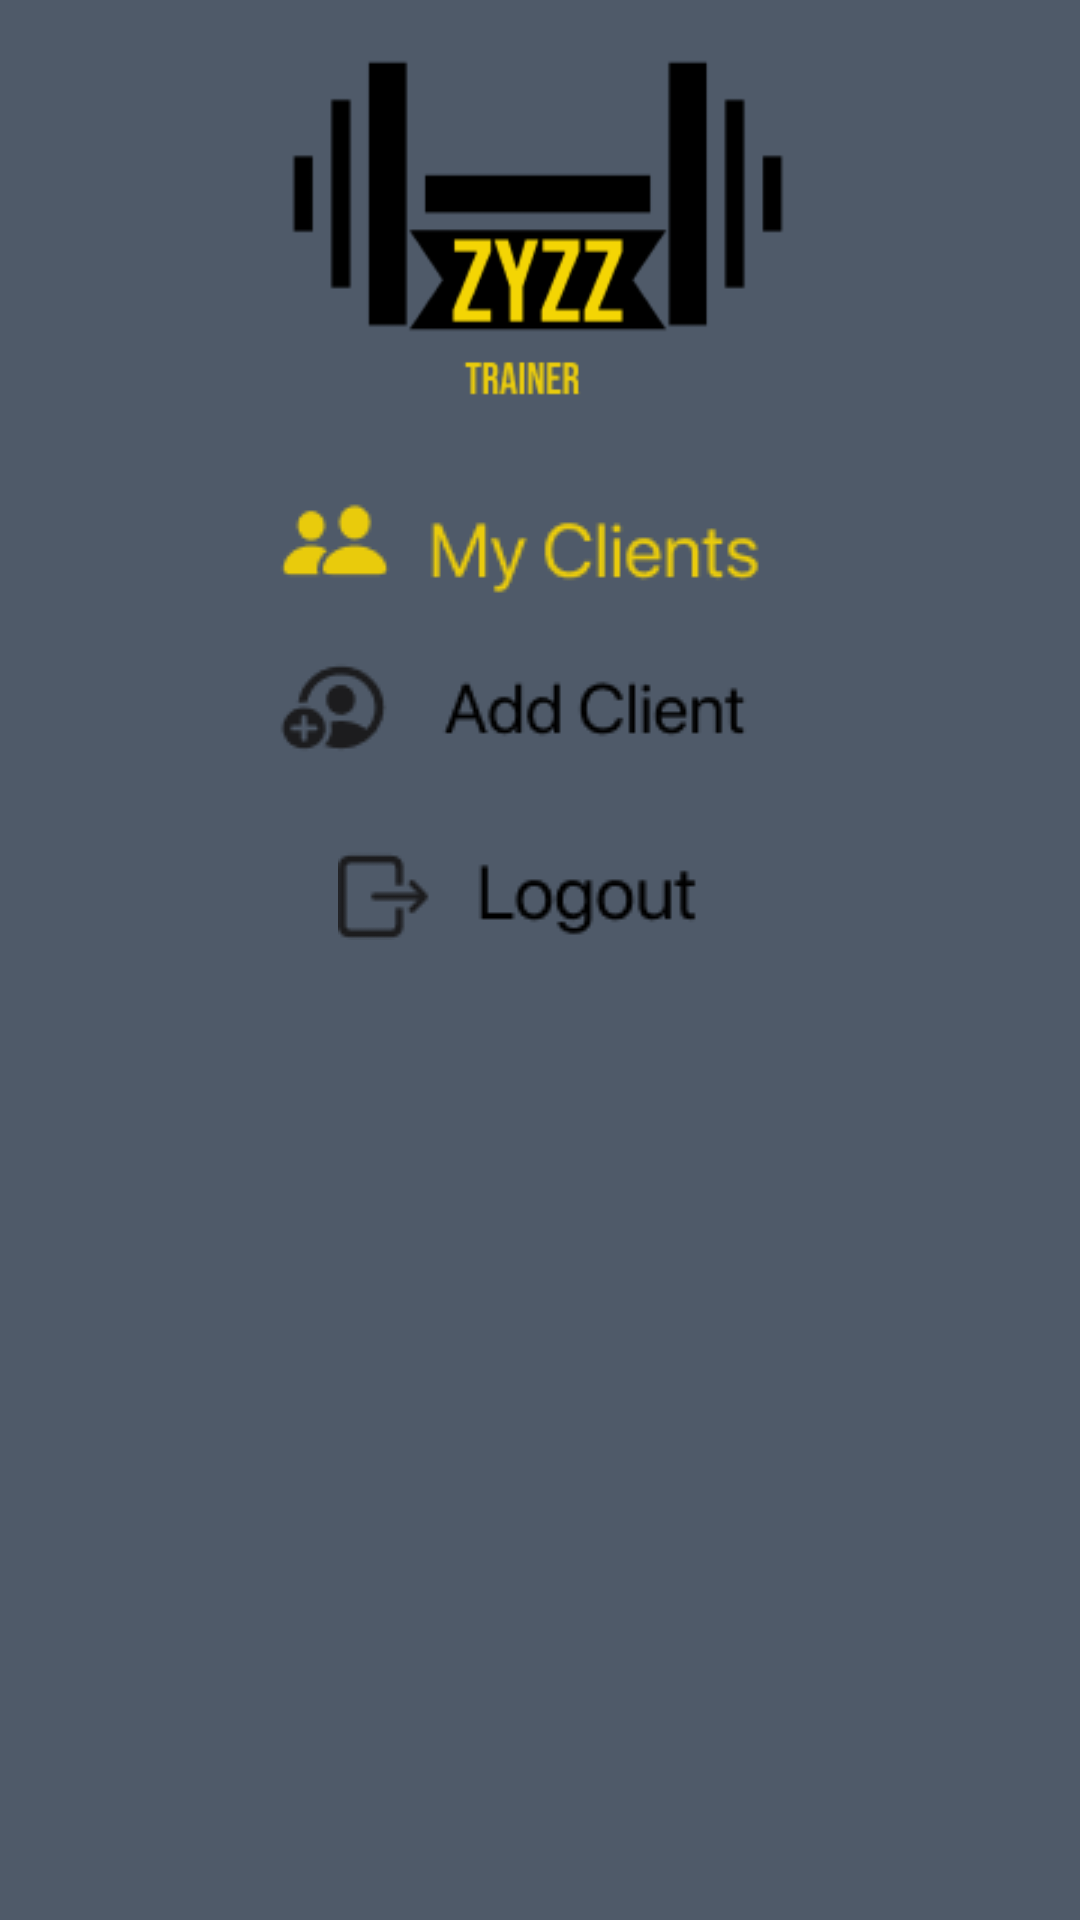

Write the Android layout XML for this screen, with the resource values it uses.
<!-- AndroidManifest.xml: application theme Theme.Zyzz -->
<!-- res/layout/trainer_options_dialog.xml -->
<?xml version="1.0" encoding="utf-8"?>
<RelativeLayout xmlns:android="http://schemas.android.com/apk/res/android"
    xmlns:app="http://schemas.android.com/apk/res-auto"
    android:layout_width="match_parent"
    android:layout_height="match_parent"

    android:paddingLeft="16dp"
    android:paddingRight="16dp"
    android:background="@drawable/dialogs_backgrounds"
    >

    <ImageView
        android:id="@+id/titleAddWorkoutDialog"
        android:layout_width="200dp"
        android:layout_height="150dp"
        android:layout_centerHorizontal="true"
        android:layout_marginTop="-10dp"
        android:layout_marginBottom="20dp"
        android:src="@drawable/zyzz_logo_trainer_adjusted" />

    <ImageButton

        android:id="@+id/myClientsOptionButton"
        android:layout_width="match_parent"
        android:layout_height="wrap_content"
        android:layout_below="@+id/titleAddWorkoutDialog"
        android:layout_centerHorizontal="true"
        android:background="@color/transparent"
        android:paddingRight="15dp"
        android:src="@drawable/my_client_option_button" />

    <ImageButton

        android:id="@+id/addClientOptionButton"
        android:layout_width="match_parent"
        android:layout_height="wrap_content"
        android:layout_below="@+id/myClientsOptionButton"
        android:layout_centerHorizontal="true"
        android:layout_marginTop="15dp"
        android:background="@color/transparent"
        android:layout_marginBottom="10dp"
        android:paddingRight="15dp"
        android:src="@drawable/add_client_option_button" />

    <ImageButton

        android:id="@+id/logoutOptionBtn"
        android:layout_width="match_parent"
        android:layout_height="wrap_content"
        android:layout_below="@+id/addClientOptionButton"
        android:layout_centerHorizontal="true"
        android:layout_marginTop="15dp"
        android:layout_marginBottom="30dp"
        android:background="@color/transparent"
        android:paddingRight="15dp"
        android:src="@drawable/logout_option_button" />



</RelativeLayout>
<!-- resources referenced by this layout -->
<resources>
  <color name="transparent">#00FFFFFF</color>
  <!-- drawable add_client_option_button: png bitmap (drawable, 2442 bytes) -->
  <!-- drawable dialogs_backgrounds (drawable) -->
  <?xml version="1.0" encoding="UTF-8"?>
  <shape xmlns:android="http://schemas.android.com/apk/res/android">
      <solid android:color="@color/transparent"/>
      <corners android:radius="20dp"/>
  
  </shape>
  <!-- drawable logout_option_button: png bitmap (drawable, 1266 bytes) -->
  <!-- drawable my_client_option_button: png bitmap (drawable, 2716 bytes) -->
  <!-- drawable zyzz_logo_trainer_adjusted: png bitmap (drawable, 4315 bytes) -->
  <style name="Theme.Zyzz" parent="Theme.MaterialComponents.DayNight.DarkActionBar">
          
          <item name="colorPrimary">@color/yellow</item>
          <item name="colorPrimaryVariant">@color/yellow</item>
          <item name="colorOnPrimary">@color/white</item>
          
          <item name="colorSecondary">@color/teal_200</item>
          <item name="colorSecondaryVariant">@color/teal_700</item>
          <item name="colorOnSecondary">@color/black</item>
          
          <item name="android:statusBarColor" tools:targetApi="l">?attr/colorPrimaryVariant</item>
          
          <item name="android:background">@color/grey</item>
  
      </style>
  <color name="yellow">#E9CB0C</color>
  <color name="white">#FFFFFFFF</color>
  <color name="teal_200">#FF03DAC5</color>
  <color name="teal_700">#FF018786</color>
  <color name="black">#FF000000</color>
  <color name="grey">#4F5A69</color>
</resources>
